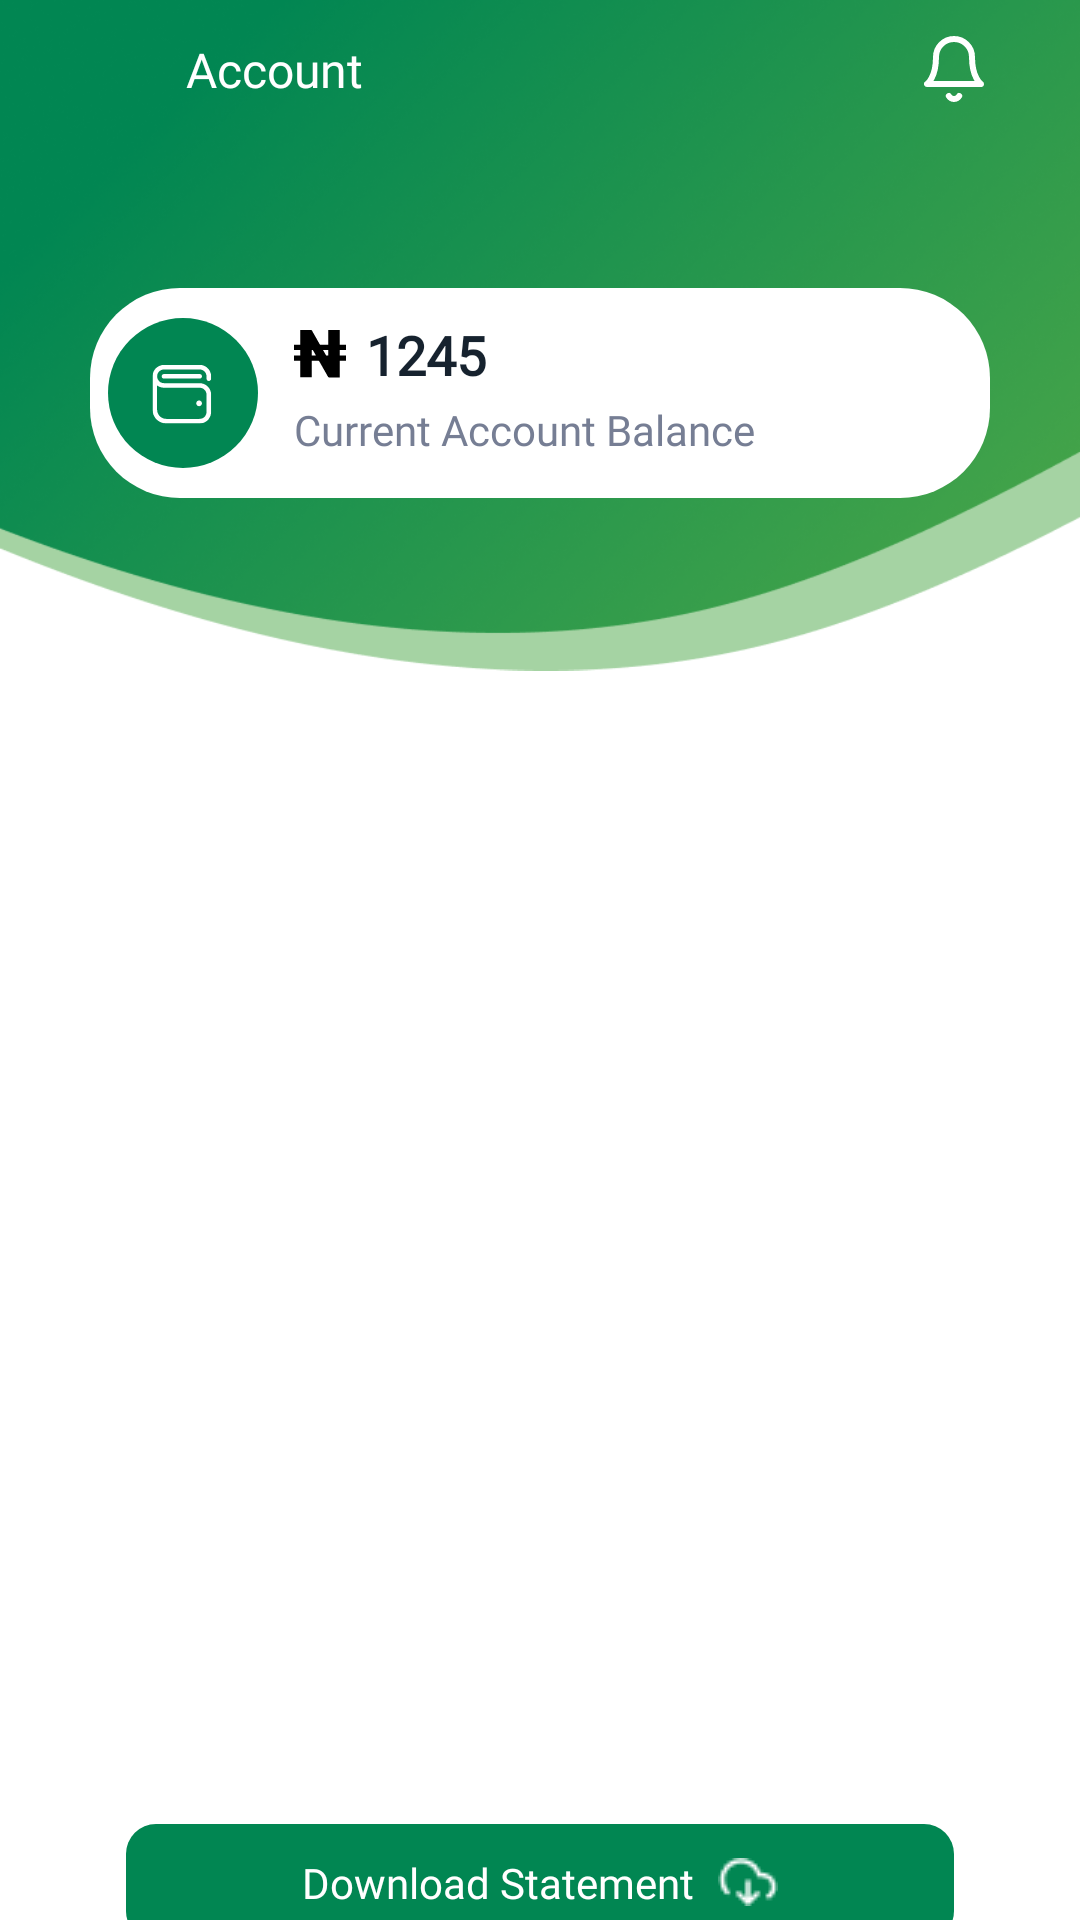

Produce the Android XML layout that renders to this screen, including the resource entries it uses.
<!-- AndroidManifest.xml: application theme Theme.ENGU_Pension_Verification_Application -->
<!-- res/layout/fragment_account_statement.xml -->
<?xml version="1.0" encoding="utf-8"?>
<androidx.core.widget.NestedScrollView
    xmlns:android="http://schemas.android.com/apk/res/android"
    xmlns:tools="http://schemas.android.com/tools"
    android:layout_width="match_parent"
    android:layout_height="match_parent"
    android:background="@color/white"
    xmlns:app="http://schemas.android.com/apk/res-auto"
    tools:context=".ui.fragment.account.AccountStatementFragment">
<androidx.constraintlayout.widget.ConstraintLayout
    android:layout_width="match_parent"
    android:layout_height="match_parent">



    <RelativeLayout
        android:id="@+id/rl_accountstatement_header"
        android:layout_width="match_parent"
        android:layout_height="250dp"
        app:layout_constraintEnd_toEndOf="parent"
        app:layout_constraintStart_toStartOf="parent"
        app:layout_constraintTop_toTopOf="parent">

        <ImageView
            android:layout_width="wrap_content"
            android:layout_height="wrap_content"
            android:layout_alignParentTop="true"
            android:layout_alignParentEnd="true"
            android:scaleType="fitStart"
            android:src="@drawable/ic_new_main_bg" />

        <androidx.constraintlayout.widget.ConstraintLayout
            android:id="@+id/cl_accountstat_header"
            android:layout_width="match_parent"
            android:layout_height="wrap_content"
            android:layout_alignParentTop="true"
            android:layout_marginHorizontal="@dimen/dp_20"
            android:gravity="center_vertical"
            android:orientation="vertical">

            <ImageView
                android:id="@+id/img_accountstatement_back"
                android:layout_width="wrap_content"
                android:layout_height="wrap_content"
                android:padding="@dimen/dp_12"
                android:src="@drawable/ic_back_arrow"
                app:layout_constraintBottom_toBottomOf="parent"
                app:layout_constraintStart_toStartOf="parent"
                app:layout_constraintTop_toTopOf="parent" />

            <TextView
                android:id="@+id/tv_accountstatement_title"
                android:layout_width="0dp"
                android:layout_height="wrap_content"
                android:layout_marginStart="@dimen/dp_18"
                android:fontFamily="@font/nunito_sans_semibold"
                android:text="@string/account"
                android:textColor="@color/white"
                android:textSize="@dimen/dp_16"
                app:layout_constraintBottom_toBottomOf="@+id/img_accountstatement_back"
                app:layout_constraintEnd_toStartOf="@+id/img_accountstat_bell"
                app:layout_constraintStart_toEndOf="@+id/img_accountstatement_back"
                app:layout_constraintTop_toTopOf="@+id/img_accountstatement_back" />


            <ImageView
                android:id="@+id/img_accountstat_bell"
                android:layout_width="wrap_content"
                android:layout_height="wrap_content"
                android:padding="@dimen/dp_12"
                android:src="@drawable/ic_bell_icon"
                app:layout_constraintBottom_toBottomOf="parent"
                app:layout_constraintEnd_toEndOf="parent"
                app:layout_constraintTop_toTopOf="parent" />
        </androidx.constraintlayout.widget.ConstraintLayout>

        <androidx.constraintlayout.widget.ConstraintLayout
            android:layout_width="match_parent"
            android:layout_height="wrap_content"
            android:layout_below="@+id/cl_accountstat_header"
            android:layout_marginHorizontal="@dimen/dp_30"
            android:layout_marginTop="@dimen/dp_50"
            android:background="@drawable/curve_whitebox"
            android:gravity="center"
            android:orientation="vertical"
            android:paddingVertical="@dimen/dp_4">

            <ImageView
                android:id="@+id/img_wallet_icon"
                android:layout_width="@dimen/dp_50"
                android:layout_height="@dimen/dp_50"
                android:layout_margin="@dimen/dp_6"
                android:src="@drawable/ic_wallet_circle"
                app:layout_constraintBottom_toBottomOf="parent"
                app:layout_constraintStart_toStartOf="parent"
                app:layout_constraintTop_toTopOf="parent" />

            <TextView
                android:id="@+id/tv_wallet_symbol_sign"
                style="@style/Style_text_title_Middle"
                android:layout_width="0dp"
                android:layout_height="wrap_content"
                android:layout_marginStart="@dimen/dp_12"
                android:drawableStart="@drawable/ic_naira"
                android:drawablePadding="@dimen/dp_6"
                android:text="1245"
                android:textStyle="bold"
                app:layout_constraintStart_toEndOf="@+id/img_wallet_icon"
                app:layout_constraintTop_toTopOf="@+id/img_wallet_icon" />

            <TextView
                android:id="@+id/tv_wallet_"
                style="@style/Style_text_title_2"
                android:layout_width="0dp"
                android:layout_height="wrap_content"
                android:text="@string/current_account_balance"
                app:layout_constraintBottom_toBottomOf="@+id/img_wallet_icon"
                app:layout_constraintStart_toStartOf="@+id/tv_wallet_symbol_sign"
                app:layout_constraintTop_toBottomOf="@+id/tv_wallet_symbol_sign" />


        </androidx.constraintlayout.widget.ConstraintLayout>
    </RelativeLayout>



    <androidx.constraintlayout.widget.ConstraintLayout
        android:id="@+id/cl_statement"
        android:layout_width="match_parent"
        android:layout_height="wrap_content"
        android:layout_marginHorizontal="@dimen/dp_12"
        app:layout_constraintBottom_toBottomOf="parent"
        app:layout_constraintEnd_toEndOf="parent"
        app:layout_constraintStart_toStartOf="parent"
        app:layout_constraintTop_toBottomOf="@+id/rl_accountstatement_header">

        <androidx.recyclerview.widget.RecyclerView
            android:id="@+id/rv_accountstatement"
            android:layout_width="match_parent"
            android:layout_height="350dp"
            android:background="@color/white"
            android:paddingBottom="@dimen/dp_8"
            android:layout_marginHorizontal="@dimen/dp_12"
            app:layout_constraintEnd_toEndOf="parent"
            app:layout_constraintStart_toStartOf="parent"
            app:layout_constraintTop_toTopOf="parent"
            app:layout_constraintBottom_toTopOf="@+id/ll_download"
            tools:listitem="@layout/card_wallet_history"
            />
        <androidx.constraintlayout.widget.ConstraintLayout
            android:id="@+id/ll_download"
            android:layout_width="match_parent"
            android:layout_height="wrap_content"
            android:layout_gravity="center"
            android:layout_marginTop="@dimen/dp_8"
            android:background="@drawable/button_green"
            android:padding="@dimen/dp_10"
            android:layout_marginHorizontal="@dimen/dp_30"
            app:layout_constraintEnd_toEndOf="parent"
            app:layout_constraintStart_toStartOf="parent"
            app:layout_constraintTop_toBottomOf="@+id/rv_accountstatement"
            >

            <TextView
                android:layout_width="wrap_content"
                android:layout_height="wrap_content"
                android:fontFamily="@font/nunito_sans_semibold"
                android:drawableEnd="@drawable/ic_download_white"
                android:drawablePadding="@dimen/dp_8"
                android:text="Download Statement"
                android:textColor="@color/white"
                android:textSize="@dimen/dp_14"
                app:layout_constraintBottom_toBottomOf="parent"
                app:layout_constraintStart_toStartOf="parent"
                app:layout_constraintEnd_toEndOf="parent"
                app:layout_constraintTop_toTopOf="parent" />

        </androidx.constraintlayout.widget.ConstraintLayout>
        <ImageView
            android:id="@+id/bottom_accountstatement_bg"
            android:layout_width="match_parent"
            android:layout_height="@dimen/dp_150"
            android:scaleType="fitEnd"
            android:src="@drawable/ic_newclip_bottom"
            app:layout_constraintBottom_toBottomOf="parent"
            app:layout_constraintEnd_toEndOf="parent"
            app:layout_constraintStart_toStartOf="parent"
            app:layout_constraintTop_toBottomOf="@+id/ll_download"/>
    </androidx.constraintlayout.widget.ConstraintLayout>
</androidx.constraintlayout.widget.ConstraintLayout>
</androidx.core.widget.NestedScrollView>
<!-- res/layout/card_wallet_history.xml (included above) -->
<?xml version="1.0" encoding="utf-8"?>
<androidx.cardview.widget.CardView xmlns:android="http://schemas.android.com/apk/res/android"
    xmlns:app="http://schemas.android.com/apk/res-auto"
    android:layout_width="match_parent"
    android:layout_height="wrap_content"
    android:background="@color/white"
    android:layout_marginHorizontal="@dimen/dp_14"
    android:layout_marginVertical="@dimen/dp_16"
    app:cardCornerRadius="@dimen/dp_8"
    app:cardElevation="@dimen/dp_10">


    <androidx.constraintlayout.widget.ConstraintLayout
        android:layout_width="match_parent"
        android:layout_height="wrap_content"
        android:padding="@dimen/dp_16">

        <TextView
            android:id="@+id/txt_date"
            style="@style/Style_text_title_2"
            android:layout_width="wrap_content"
            android:layout_height="wrap_content"
            android:text="01/07/2023"
            app:layout_constraintStart_toStartOf="parent"
            app:layout_constraintTop_toTopOf="parent" />
        <TextView
            android:id="@+id/txt_topupnote"
            style="@style/Style_text_title_1"
            android:layout_width="0dp"
            android:layout_height="wrap_content"
            android:layout_marginEnd="@dimen/dp_20"
            android:text="UPI/255415454545154/@chidi/Wallet Top up"
            app:layout_constraintBottom_toBottomOf="parent"
            app:layout_constraintStart_toStartOf="parent"
            app:layout_constraintTop_toBottomOf="@+id/txt_date"
            app:layout_constraintEnd_toStartOf="@+id/txt_topup_status"/>

        <TextView
            android:id="@+id/txt_topup_amount"
            android:fontFamily="@font/nunito_sans_regular"
            android:textColor="@color/green_theme"
            android:textSize="@dimen/dp_16"
            android:text="100"
            android:drawableStart="@drawable/ic_nira_green"
            android:layout_width="wrap_content"
            android:layout_height="wrap_content"
            android:layout_marginStart="@dimen/dp_8"
            android:gravity="end"
            app:layout_constraintEnd_toEndOf="parent"
            app:layout_constraintTop_toTopOf="parent"
            app:layout_constraintBottom_toTopOf="@+id/txt_topup_status"/>
        <TextView
            android:id="@+id/txt_topup_status"
            style="@style/Style_text_title_2"
            android:text="Credit"
            android:layout_width="wrap_content"
            android:layout_height="wrap_content"
            android:layout_marginStart="@dimen/dp_8"
            android:gravity="end"
            app:layout_constraintEnd_toEndOf="parent"
            app:layout_constraintBottom_toBottomOf="parent"
            app:layout_constraintTop_toBottomOf="@+id/txt_topup_amount"/>
    </androidx.constraintlayout.widget.ConstraintLayout>

</androidx.cardview.widget.CardView>
<!-- resources referenced by this layout -->
<resources>
  <color name="green_theme">#017D3A</color>
  <color name="white">#FFFFFFFF</color>
  <dimen name="dp_10">10dp</dimen>
  <dimen name="dp_12">12dp</dimen>
  <dimen name="dp_14">14dp</dimen>
  <dimen name="dp_150">150dp</dimen>
  <dimen name="dp_16">16dp</dimen>
  <dimen name="dp_18">18dp</dimen>
  <dimen name="dp_20">20dp</dimen>
  <dimen name="dp_30">30dp</dimen>
  <dimen name="dp_4">4dp</dimen>
  <dimen name="dp_50">50dp</dimen>
  <dimen name="dp_6">6dp</dimen>
  <dimen name="dp_8">8dp</dimen>
  <!-- drawable button_green (drawable) -->
  <?xml version="1.0" encoding="utf-8"?>
  <shape xmlns:android="http://schemas.android.com/apk/res/android">
  
      <solid
          android:color="@color/green_dark" />
      <corners android:radius= "10dp" />
  
  </shape>
  <!-- drawable curve_whitebox (drawable) -->
  <?xml version="1.0" encoding="utf-8"?>
  <shape xmlns:android="http://schemas.android.com/apk/res/android"
      android:shape="rectangle">
      <solid
          android:width="1dp"
          android:color="@color/white"/>
      <corners
          android:radius="@dimen/dp_30"/>
  </shape>
  <!-- drawable ic_bell_icon (drawable) -->
  <vector xmlns:android="http://schemas.android.com/apk/res/android"
      android:width="20dp"
      android:height="22dp"
      android:viewportWidth="20"
      android:viewportHeight="22">
    <path
        android:pathData="M16,7C16,5.409 15.368,3.883 14.243,2.757C13.117,1.632 11.591,1 10,1C8.409,1 6.883,1.632 5.757,2.757C4.632,3.883 4,5.409 4,7C4,14 1,16 1,16H19C19,16 16,14 16,7Z"
        android:strokeLineJoin="round"
        android:strokeWidth="2"
        android:fillColor="#00000000"
        android:strokeColor="#ffffff"
        android:strokeLineCap="round"/>
    <path
        android:pathData="M11.729,20C11.554,20.303 11.301,20.555 10.998,20.729C10.694,20.904 10.35,20.997 10,20.997C9.649,20.997 9.305,20.904 9.001,20.729C8.698,20.555 8.445,20.303 8.27,20"
        android:strokeLineJoin="round"
        android:strokeWidth="2"
        android:fillColor="#00000000"
        android:strokeColor="#ffffff"
        android:strokeLineCap="round"/>
  </vector>
  <!-- drawable ic_naira: png bitmap (drawable, 331 bytes) -->
  <string name="account">Account</string>
  <string name="current_account_balance">Current Account Balance</string>
  <style name="Style_text_title_1">
          <item name="android:fontFamily">@font/nunito_sans_semibold</item>
          <item name="android:textColor">@color/grey_900</item>
          <item name="android:textSize">@dimen/dp_14</item>
      </style>
  <style name="Style_text_title_2">
          <item name="android:fontFamily">@font/nunito_sans_semibold</item>
          <item name="android:textColor">@color/grey_500</item>
          <item name="android:textSize">@dimen/dp_14</item>
      </style>
  <style name="Style_text_title_Middle">
          <item name="android:fontFamily">@font/nunito_sans_bold</item>
          <item name="android:textColor">@color/black_text</item>
          <item name="android:textSize">@dimen/dp_18</item>
      </style>
  <style name="Theme.ENGU_Pension_Verification_Application" parent="Theme.AppCompat.Light.DarkActionBar">
          
          <item name="colorPrimary">@color/purple_500</item>
          <item name="colorPrimaryVariant">@color/purple_700</item>
          <item name="colorOnPrimary">@color/white</item>
          
          <item name="colorSecondary">@color/teal_200</item>
          <item name="colorSecondaryVariant">@color/teal_700</item>
          <item name="colorOnSecondary">@color/black</item>
          
          <item name="android:statusBarColor">?attr/colorPrimaryVariant</item>
          
      </style>
  <color name="green_dark">#018652</color>
  <color name="grey_900">#191F33</color>
  <color name="grey_500">#767E94</color>
  <color name="black_text">#16222E</color>
  <color name="purple_500">#FF6200EE</color>
  <color name="purple_700">#FF3700B3</color>
  <color name="teal_200">#FF03DAC5</color>
  <color name="teal_700">#FF018786</color>
  <color name="black">#FF000000</color>
</resources>
